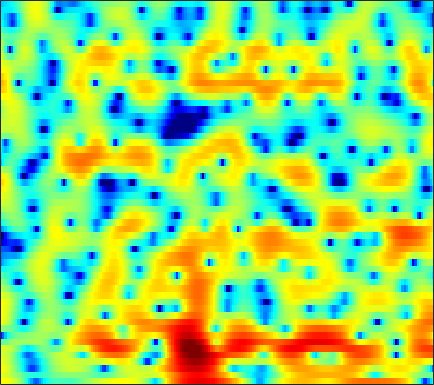

The file beside this chart, header and first rows:
4.6587, 4.6705, 4.5697, 4.3354, 4.0727, 3.5967, 2.9694, 2.3984, 1.4873, 0.38393, -0.9585, -2.1393, -3.9852, -6.18, -7.9979, -10.272, -11.184, -10.489, -8.6722, -6.8591, -5.3786, -4.5011, -3.6052, -2.9706
3.955, 3.761, 3.415, 2.976, 2.588, 2, 1.338, 0.801, 0.04792, -0.7254, -1.482, -2.016, -2.652, -3.167, -3.453, -3.68, -3.722, -3.639, -3.401, -3.057, -2.64, -2.303, -1.85, -1.413
5.008, 4.584, 3.933, 3.182, 2.546, 1.596, 0.5107, -0.4034, -1.765, -3.331, -5.119, -6.63, -8.857, -11.12, -12.34, -12.31, -10.62, -9.034, -7.04, -5.304, -3.824, -2.852, -1.724, -0.7591
4.186, 3.82, 3.233, 2.516, 1.893, 0.9428, -0.1601, -1.079, -2.413, -3.847, -5.332, -6.436, -7.826, -8.921, -9.362, -9.239, -8.364, -7.37, -5.873, -4.375, -2.97, -2.027, -0.9034, 0.06725
3.041, 3.043, 2.796, 2.284, 1.735, 0.7804, -0.4433, -1.554, -3.295, -5.33, -7.598, -9.308, -10.9, -10.86, -9.864, -8.097, -6.377, -5.201, -3.792, -2.551, -1.472, -0.7476, 0.1088, 0.8581
3.162, 3.173, 3.056, 2.807, 2.509, 1.936, 1.129, 0.3453, -0.9319, -2.407, -3.936, -4.926, -5.671, -5.511, -4.909, -3.791, -2.649, -1.882, -1.086, -0.5911, -0.4408, -0.5279, -0.8653, -1.317
-1.432, -1.366, -0.8904, -0.2403, 0.2199, 0.7107, 1.035, 1.166, 1.211, 1.183, 1.145, 1.139, 1.155, 1.201, 1.256, 1.341, 1.399, 1.4, 1.302, 0.9849, 0.3714, -0.3433, -1.801, -3.988
-13.58, -10.93, -6.957, -4.44, -3.208, -2.078, -1.315, -0.8937, -0.5076, -0.2741, -0.1196, -0.002184, 0.1951, 0.4443, 0.6662, 0.9545, 1.187, 1.29, 1.33, 1.273, 1.172, 1.056, 0.8219, 0.517
0.5467, 0.228, -0.116, -0.429, -0.6848, -1.119, -1.735, -2.308, -3.158, -3.95, -4.424, -4.403, -3.837, -2.852, -2.013, -0.935, -0.004257, 0.5855, 1.196, 1.622, 1.876, 1.98, 2.02, 1.945
4.559, 4.029, 3.227, 2.302, 1.504, 0.2053, -1.531, -3.206, -6.077, -10.21, -17.13, -18.85, -11.42, -6.926, -4.709, -2.586, -1.021, -0.08106, 0.9405, 1.694, 2.141, 2.284, 2.294, 2.117
4.856, 4.38, 3.639, 2.747, 1.967, 0.7879, -0.5302, -1.572, -2.967, -4.206, -5.105, -5.448, -5.413, -4.882, -4.257, -3.293, -2.285, -1.553, -0.6889, 0.05797, 0.6253, 0.8983, 1.061, 0.9812
4.963, 4.6, 3.968, 3.146, 2.424, 1.366, 0.1892, -0.8302, -2.374, -4.037, -5.734, -6.959, -8.246, -8.584, -8.021, -6.483, -4.682, -3.425, -2.044, -1.012, -0.2207, 0.2445, 0.6441, 0.7581
4.981, 4.701, 4.173, 3.498, 2.887, 1.91, 0.7395, -0.2664, -1.841, -3.776, -6.28, -8.698, -12.76, -14.85, -12.08, -7.992, -5.015, -3.351, -1.63, -0.3872, 0.4202, 0.8019, 1.05, 1.035
3.688, 3.451, 3.001, 2.42, 1.884, 1.045, 0.1815, -0.4292, -1.217, -2.004, -2.67, -3.005, -3.179, -3.054, -2.71, -1.922, -0.986, -0.3387, 0.3912, 1.023, 1.444, 1.551, 1.426, 1.081
1.965, 1.631, 0.9814, 0.07767, -0.7153, -1.863, -2.988, -3.682, -4.165, -4.011, -3.373, -2.753, -1.839, -0.9011, -0.2475, 0.5375, 1.235, 1.697, 2.173, 2.438, 2.545, 2.5, 2.248, 1.744
0.3778, -0.08156, -1.002, -2.308, -3.59, -5.963, -9.879, -14.99, -25.14, -12.7, -7.299, -4.759, -2.352, -0.5752, 0.4911, 1.602, 2.395, 2.842, 3.278, 3.467, 3.413, 3.264, 2.919, 2.34
-1.831, -2.046, -2.419, -2.966, -3.558, -4.461, -5.3, -5.789, -5.851, -4.945, -3.485, -2.313, -0.7879, 0.5364, 1.359, 2.269, 2.962, 3.305, 3.543, 3.598, 3.407, 3.086, 2.462, 1.664
-5.352, -4.859, -4.229, -3.787, -3.598, -3.318, -2.949, -2.686, -2.223, -1.528, -0.7334, -0.1043, 0.79, 1.668, 2.233, 2.869, 3.39, 3.65, 3.755, 3.652, 3.317, 2.848, 1.927, 0.7134
-9.416, -7.957, -6.66, -5.772, -5.17, -4.518, -4.004, -3.538, -2.797, -2.001, -1.115, -0.3761, 0.5816, 1.482, 2.128, 2.872, 3.416, 3.723, 3.983, 3.962, 3.688, 3.332, 2.547, 1.351
-9.912, -9.34, -8.879, -8.688, -8.522, -8.509, -8.623, -8.453, -7.732, -6.58, -5.054, -3.774, -2.123, -0.6916, 0.2676, 1.397, 2.274, 2.775, 3.329, 3.648, 3.726, 3.673, 3.41, 2.899
-11.2, -11.41, -11.61, -11.85, -12.6, -14.15, -16.74, -20.79, -25.7, -16.94, -11.29, -8.493, -5.763, -3.6, -2.304, -0.9155, 0.2744, 1.031, 1.803, 2.466, 2.978, 3.22, 3.456, 3.573
-16.01, -15.65, -14.45, -13.34, -13.08, -12.88, -12.99, -13.27, -12.64, -11.28, -9.331, -7.814, -6.157, -4.781, -3.858, -2.852, -1.904, -1.111, -0.1288, 0.8361, 1.798, 2.407, 3.074, 3.622
-23.53, -18.83, -13.92, -11.4, -9.744, -8.246, -7.356, -6.64, -6.018, -5.484, -5.003, -4.88, -4.776, -5.04, -5.482, -5.961, -6.04, -5.493, -3.652, -1.512, 0.3485, 1.597, 2.911, 3.804
-9.232, -8.191, -6.629, -5.194, -4.229, -3.168, -2.398, -1.972, -1.693, -1.608, -1.838, -2.246, -3.182, -4.683, -6.492, -10.32, -17.66, -15.61, -7.828, -3.253, -0.1861, 1.435, 3.083, 4.163
-5.054, -3.853, -2.688, -1.658, -1.042, -0.5442, -0.1253, -0.0717, -0.147, -0.4355, -0.9938, -1.448, -2.315, -3.124, -3.73, -4.356, -4.312, -4.001, -2.705, -1.208, 0.3847, 1.474, 2.571, 3.421
-1.621, -0.9286, -0.2169, 0.3091, 0.55, 0.6701, 0.5799, 0.3378, -0.1507, -0.9298, -1.919, -2.787, -4.031, -5.187, -5.755, -5.985, -5.325, -4.46, -3.114, -1.613, -0.2871, 0.6447, 1.667, 2.413
1.255, 1.489, 1.724, 1.778, 1.688, 1.468, 0.9559, 0.4837, -0.4421, -1.635, -3.245, -4.822, -7.535, -11.89, -17.14, -20.98, -12.7, -8.936, -5.53, -3.226, -1.389, -0.3802, 0.7602, 1.56
2.9, 2.885, 2.754, 2.489, 2.209, 1.686, 1.036, 0.4231, -0.5276, -1.664, -2.991, -4.123, -5.776, -7.447, -8.38, -8.631, -7.547, -6.3, -4.612, -3.03, -1.747, -0.9144, -0.07507, 0.5815
4.076, 3.859, 3.436, 2.923, 2.465, 1.727, 0.9554, 0.2844, -0.5794, -1.519, -2.348, -2.967, -3.632, -4.09, -4.262, -4.161, -3.853, -3.371, -2.768, -2.014, -1.416, -0.9634, -0.5382, -0.2562
5.44, 5.003, 4.319, 3.503, 2.805, 1.793, 0.6706, -0.1823, -1.325, -2.35, -3.162, -3.568, -3.848, -3.794, -3.626, -3.218, -2.72, -2.301, -1.692, -1.183, -0.7318, -0.5332, -0.377, -0.4869
6.589, 5.967, 5.057, 3.921, 2.974, 1.491, -0.2616, -1.734, -3.962, -6.083, -7.821, -8.154, -7.63, -6.503, -5.511, -4.362, -3.138, -2.429, -1.444, -0.6746, -0.01213, 0.2982, 0.4907, 0.3589
5.65, 5.036, 4.079, 3.004, 1.982, 0.3445, -1.814, -3.869, -7.413, -12.87, -23.58, -23, -15.06, -11.34, -9.604, -7.549, -5.938, -4.614, -3.18, -1.774, -0.6864, 0.07081, 0.7824, 1.261
1.456, 1.287, 0.9614, 0.6404, 0.06646, -0.8498, -2.3, -3.536, -5.692, -7.779, -10.12, -11.21, -13.04, -14.17, -15.17, -14.11, -11.74, -9.472, -6.883, -4.779, -3.007, -1.856, -0.4354, 0.7793
-6.918, -4.665, -2.767, -1.859, -1.524, -1.551, -1.919, -2.481, -3.482, -4.864, -6.504, -8.098, -10.75, -14.34, -17.84, -18.08, -14.19, -11.79, -9.538, -7.883, -6.283, -5.043, -3.106, -1.053
-5.609, -4.929, -3.894, -3.109, -2.431, -1.89, -1.465, -1.457, -1.575, -2.147, -2.911, -3.71, -4.824, -5.992, -6.842, -7.585, -8.485, -8.889, -10.49, -12.84, -16.68, -14.57, -8.766, -4.099
-4.875, -6.495, -7.697, -6.537, -5.046, -3.059, -1.643, -0.8481, -0.2955, -0.0549, -0.2186, -0.4976, -1.052, -1.808, -2.371, -3.375, -4.404, -5.382, -6.808, -8.269, -9.23, -8.365, -5.888, -3.001
-4.894, -8.262, -12.25, -9.056, -5.846, -2.886, -0.9827, 0.01696, 0.8038, 1.218, 1.256, 1.101, 0.6657, 0.02062, -0.5398, -1.436, -2.262, -2.972, -3.634, -4.022, -3.99, -3.526, -2.571, -1.245
0.6647, -0.005115, -0.488, -0.3451, -0.05091, 0.6227, 1.232, 1.594, 1.928, 1.966, 1.805, 1.517, 0.911, 0.1083, -0.6992, -1.874, -3.284, -4.394, -5.779, -6.779, -6.671, -6.121, -4.639, -3.039
2.66, 2.515, 2.413, 2.405, 2.449, 2.532, 2.608, 2.599, 2.505, 2.247, 1.809, 1.347, 0.5387, -0.5245, -1.534, -3.183, -5.434, -7.558, -11.77, -20.09, -22.81, -14.39, -9.226, -6.027
2.459, 2.625, 2.813, 2.939, 3.039, 3.067, 3.026, 2.917, 2.646, 2.268, 1.715, 1.188, 0.3628, -0.6765, -1.568, -2.924, -4.556, -5.794, -7.596, -8.977, -9.113, -8.51, -7.086, -5.551
1.295, 1.859, 2.462, 2.888, 3.121, 3.243, 3.204, 3.092, 2.779, 2.344, 1.762, 1.236, 0.4566, -0.4342, -1.105, -2.056, -2.974, -3.561, -4.283, -4.721, -4.843, -4.816, -4.507, -4.131
0.3441, 1.415, 2.486, 3.194, 3.466, 3.66, 3.599, 3.416, 3.048, 2.474, 1.77, 1.188, 0.2628, -0.6703, -1.374, -2.28, -2.939, -3.385, -3.67, -3.741, -3.772, -3.635, -3.525, -3.458
1.651, 2.644, 3.55, 4.048, 4.191, 4.16, 3.904, 3.555, 2.955, 2.184, 1.232, 0.3941, -0.9112, -2.398, -3.637, -5.149, -6.18, -6.491, -6.113, -5.431, -4.677, -4.167, -3.708, -3.401
4.452, 4.795, 4.915, 4.731, 4.477, 3.838, 3.056, 2.452, 1.544, 0.6717, -0.2913, -1.271, -2.784, -5.012, -7.5, -12.27, -22.78, -19.32, -12.37, -8.788, -6.69, -5.857, -4.907, -4.289
6.765, 6.519, 5.909, 4.922, 3.876, 2.127, 0.03778, -1.491, -2.794, -3.055, -2.829, -2.736, -3.144, -4.162, -5.266, -6.924, -8.329, -8.684, -8.103, -7.404, -7.125, -7.037, -7.217, -7.31
7.774, 7.25, 6.262, 4.806, 3.235, 0.3845, -3.896, -9.289, -20.37, -9.271, -4.961, -3.251, -2.277, -2.061, -2.125, -2.6, -3.329, -3.802, -4.602, -5.748, -7.298, -8.752, -12.28, -19.18
6.639, 6.228, 5.409, 4.276, 3.288, 1.746, 0.05401, -1.053, -1.921, -2.009, -1.659, -1.381, -1.058, -1.015, -1.213, -1.737, -2.441, -3.1, -4.325, -5.773, -7.374, -8.819, -10.78, -12.1
5.172, 4.904, 4.384, 3.743, 3.219, 2.55, 1.919, 1.48, 1.055, 0.7959, 0.5954, 0.4323, 0.1992, -0.164, -0.5945, -1.282, -2.127, -2.982, -4.313, -5.844, -7.558, -9.134, -11.24, -13.08
4.138, 3.787, 3.217, 2.674, 2.314, 2.021, 1.913, 1.885, 1.911, 1.946, 1.9, 1.772, 1.47, 0.9772, 0.4624, -0.3348, -1.303, -2.248, -3.56, -5.062, -6.879, -8.639, -11.64, -16.33
3.234, 2.226, 0.6281, -0.8709, -1.506, -1.405, -0.3471, 0.6135, 1.649, 2.363, 2.753, 2.865, 2.662, 2.133, 1.579, 0.6071, -0.6744, -1.735, -2.991, -4.073, -5, -5.573, -5.974, -6.094
2.362, 0.6287, -2.787, -8.963, -20.85, -10.18, -3.854, -1.208, 1.026, 2.36, 3.081, 3.279, 3.148, 2.561, 1.812, 0.2948, -1.847, -3.804, -6.849, -8.806, -7.715, -5.962, -3.978, -2.411
1.671, 0.635, -0.7827, -2.015, -2.491, -2.3, -1.333, -0.408, 0.7296, 1.608, 2.166, 2.327, 2.243, 1.744, 1.044, -0.4047, -2.517, -4.638, -8.407, -11.06, -8.555, -6.023, -3.337, -1.435
0.0334, -0.4259, -1.027, -1.51, -1.685, -1.651, -1.317, -0.9496, -0.329, 0.317, 0.853, 1.153, 1.332, 1.245, 0.9911, 0.4567, -0.2742, -0.8535, -1.569, -1.912, -1.775, -1.401, -0.7451, -0.07027
-2.343, -2.71, -3.358, -3.999, -4.39, -4.516, -4.134, -3.551, -2.495, -1.352, -0.3069, 0.3572, 1.034, 1.475, 1.666, 1.756, 1.687, 1.551, 1.358, 1.173, 1.045, 1.004, 0.9538, 0.9282
-4.404, -5.076, -6.435, -8.486, -10.55, -13.35, -12.18, -9.216, -5.728, -3.083, -1.069, 0.1014, 1.31, 2.18, 2.642, 3.02, 3.18, 3.171, 3.04, 2.766, 2.377, 2.012, 1.477, 0.905
-5.131, -5.668, -6.791, -8.563, -10.25, -12.25, -11.1, -8.536, -5.207, -2.548, -0.4783, 0.7818, 2.101, 3.066, 3.58, 4.024, 4.204, 4.185, 3.917, 3.404, 2.627, 1.86, 0.6384, -0.7984
-5.582, -5.471, -5.489, -5.543, -5.562, -5.243, -4.474, -3.587, -2.203, -0.7385, 0.6565, 1.58, 2.654, 3.495, 3.965, 4.37, 4.498, 4.409, 4.014, 3.291, 2.182, 1.065, -0.9192, -3.668
-7.014, -6.48, -5.955, -5.481, -5.097, -4.449, -3.615, -2.863, -1.737, -0.5314, 0.6577, 1.481, 2.455, 3.259, 3.729, 4.144, 4.306, 4.236, 3.91, 3.257, 2.262, 1.264, -0.4778, -2.724
